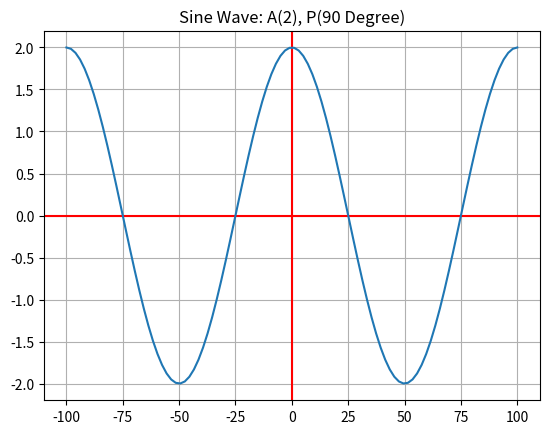

This figure's Python source:
import numpy as np
import matplotlib.pyplot as plt

def sine_wave(amplitude, phase):
  phase_radian = (phase * np.pi/180)
  x = np.linspace(start = -100, stop = 100, num = 100)
  y = amplitude * np.sin(2 * np.pi * x + phase_radian) 
  plt.title(f'Sine Wave: A({amplitude}), P({phase} Degree)')
  plt.grid(True, which='both')
  plt.axhline(color='r')
  plt.axvline(color='r')
  plt.plot(x,y)
  plt.show()

sine_wave(amplitude=2, phase=90)